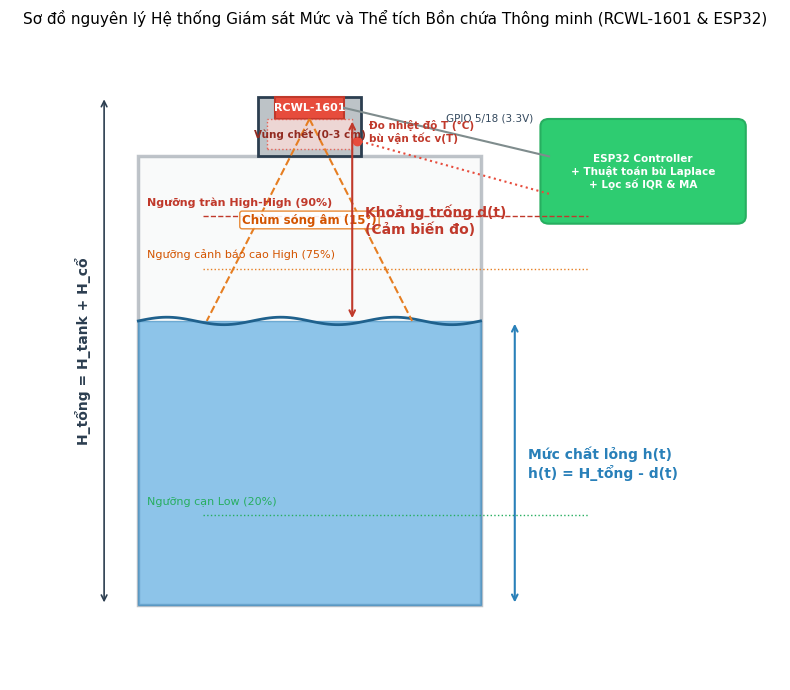
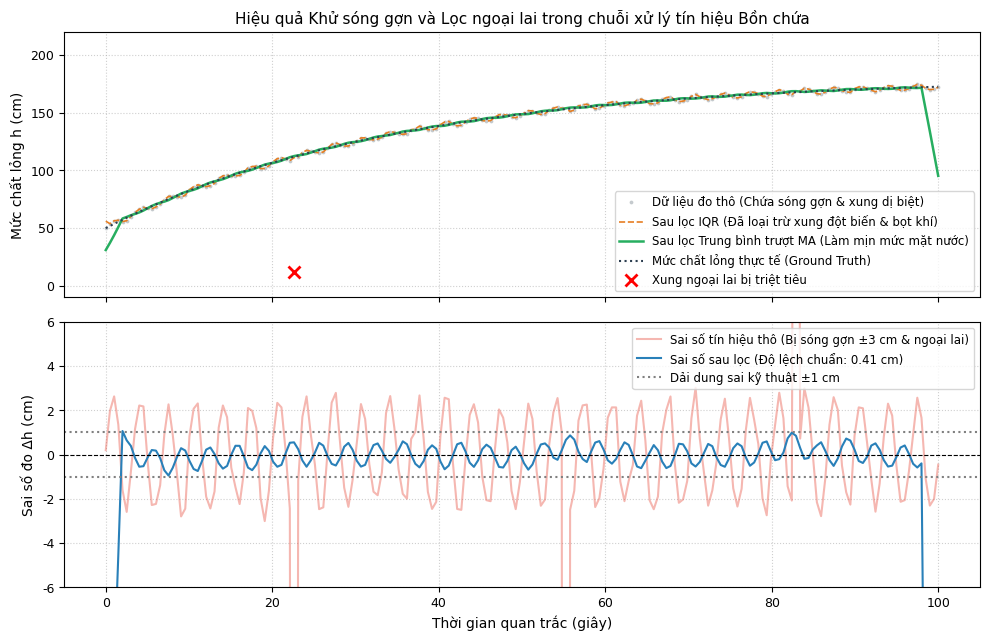
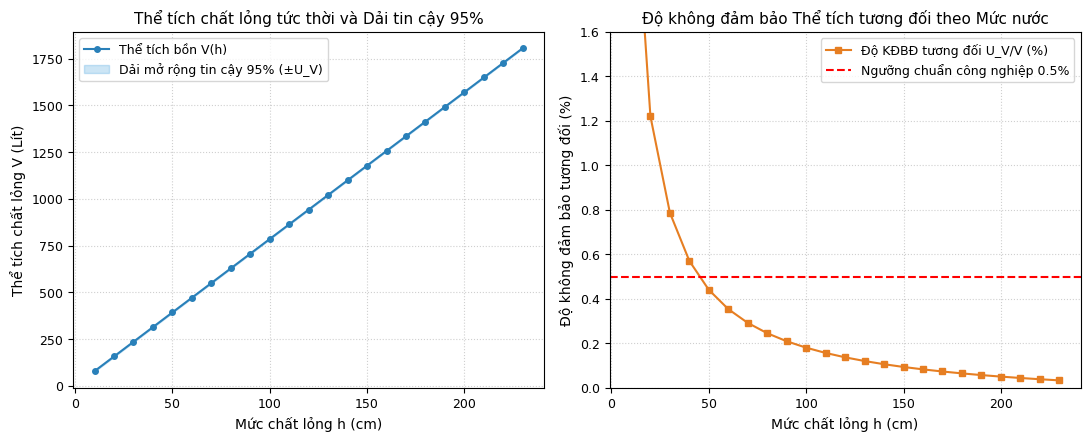

Reproduce these figures in Python, in order.
import math
import numpy as np
from pathlib import Path
import matplotlib
import matplotlib.pyplot as plt
import matplotlib.patches as patches

# Cấu hình thẩm mỹ học thuật và font tiếng Việt
plt.rcParams['font.family'] = 'Segoe UI'
plt.rcParams['font.size'] = 10
plt.rcParams['axes.titlesize'] = 11
plt.rcParams['axes.labelsize'] = 10
plt.rcParams['xtick.labelsize'] = 9
plt.rcParams['ytick.labelsize'] = 9
plt.rcParams['legend.fontsize'] = 9
plt.rcParams['figure.titlesize'] = 12

BASE_DIR = Path(r"D:\ki5\[EMA2024E_3] Kỹ thuật đo lường và cảm biến\RCWL1601")
GRAPH_DIR = BASE_DIR / "graph"
GRAPH_DIR.mkdir(parents=True, exist_ok=True)

# ==========================================================
# 1. HÌNH 4.1: Sơ đồ nguyên lý hình học Bồn chứa thông minh
# ==========================================================
print("Tạo Hình 4.1: Sơ đồ nguyên lý bồn chứa...")
fig, ax = plt.subplots(figsize=(8, 7), dpi=300)

# Vẽ thân bồn chứa hình trụ (2D profile)
tank_x = 2.0
tank_y = 1.0
tank_w = 4.0
tank_h = 6.0

# Bồn chứa
tank_rect = patches.Rectangle((tank_x, tank_y), tank_w, tank_h, linewidth=2.5, edgecolor='#2c3e50', facecolor='#ecf0f1', alpha=0.3)
ax.add_patch(tank_rect)

# Cổ nối lắp cảm biến (đảm bảo vượt vùng chết 15cm)
neck_w = 1.2
neck_h = 0.8
neck_x = tank_x + (tank_w - neck_w) / 2.0
neck_y = tank_y + tank_h
neck_rect = patches.Rectangle((neck_x, neck_y), neck_w, neck_h, linewidth=2.0, edgecolor='#2c3e50', facecolor='#bdc3c7')
ax.add_patch(neck_rect)

# Cảm biến RCWL-1601 lắp trên đỉnh cổ nối
sensor_w = 0.8
sensor_h = 0.3
sensor_x = tank_x + (tank_w - sensor_w) / 2.0
sensor_y = neck_y + neck_h - sensor_h
sensor_rect = patches.Rectangle((sensor_x, sensor_y), sensor_w, sensor_h, linewidth=1.5, edgecolor='#c0392b', facecolor='#e74c3c')
ax.add_patch(sensor_rect)
ax.text(sensor_x + sensor_w/2.0, sensor_y + sensor_h/2.0, "RCWL-1601", color='white', ha='center', va='center', weight='bold', fontsize=8)

# Mức nước hiện tại
water_h = 3.8
water_rect = patches.Rectangle((tank_x, tank_y), tank_w, water_h, linewidth=1.0, edgecolor='#2980b9', facecolor='#3498db', alpha=0.55)
ax.add_patch(water_rect)

# Sóng gợn trên mặt nước
wave_x = np.linspace(tank_x, tank_x + tank_w, 100)
wave_y = tank_y + water_h + 0.05 * np.sin(2 * np.pi * 3 * (wave_x - tank_x) / tank_w)
ax.plot(wave_x, wave_y, color='#1f618d', linewidth=2.0)

# Vùng chết (Blind Zone: 3cm) ngay dưới cảm biến
blind_h = 0.4
blind_rect = patches.Rectangle((neck_x + 0.1, sensor_y - blind_h), neck_w - 0.2, blind_h, linewidth=1.0, linestyle=':', edgecolor='#e74c3c', facecolor='#fadbd8', alpha=0.8)
ax.add_patch(blind_rect)
ax.text(neck_x + neck_w/2.0, sensor_y - blind_h/2.0, "Vùng chết (0-3 cm)", color='#922b21', ha='center', va='center', fontsize=7.5, weight='bold')

# Chùm sóng âm phản xạ
cone_top_x = tank_x + tank_w / 2.0
cone_top_y = sensor_y
ax.plot([cone_top_x, tank_x + 0.8], [cone_top_y, tank_y + water_h], '--', color='#e67e22', linewidth=1.5)
ax.plot([cone_top_x, tank_x + tank_w - 0.8], [cone_top_y, tank_y + water_h], '--', color='#e67e22', linewidth=1.5)
ax.text(cone_top_x, (cone_top_y + tank_y + water_h)/2.0, "Chùm sóng âm (15°)", color='#d35400', ha='center', va='center', fontsize=8.5, weight='bold', bbox=dict(boxstyle='round,pad=0.2', facecolor='white', edgecolor='#e67e22', alpha=0.9))

# Các đường kích thước (Dimension lines)
# Tổng chiều cao H_tank
ax.annotate('', xy=(tank_x - 0.4, tank_y), xytext=(tank_x - 0.4, neck_y + neck_h),
            arrowprops=dict(arrowstyle='<->', color='#2c3e50', lw=1.2))
ax.text(tank_x - 0.55, (tank_y + neck_y + neck_h)/2.0, "H_tổng = H_tank + H_cổ", color='#2c3e50', ha='right', va='center', rotation=90, weight='bold')

# Khoảng cách đo d(t)
ax.annotate('', xy=(cone_top_x + 0.5, tank_y + water_h), xytext=(cone_top_x + 0.5, cone_top_y),
            arrowprops=dict(arrowstyle='<->', color='#c0392b', lw=1.5))
ax.text(cone_top_x + 0.65, (cone_top_y + tank_y + water_h)/2.0, "Khoảng trống d(t)\n(Cảm biến đo)", color='#c0392b', ha='left', va='center', weight='bold')

# Mức chất lỏng h(t)
ax.annotate('', xy=(tank_x + tank_w + 0.4, tank_y), xytext=(tank_x + tank_w + 0.4, tank_y + water_h),
            arrowprops=dict(arrowstyle='<->', color='#2980b9', lw=1.5))
ax.text(tank_x + tank_w + 0.55, tank_y + water_h/2.0, "Mức chất lỏng h(t)\nh(t) = H_tổng - d(t)", color='#2980b9', ha='left', va='center', weight='bold')

# Các ngưỡng cảnh báo
ax.axhline(tank_y + 5.2, xmin=0.25, xmax=0.75, color='#c0392b', linestyle='--', linewidth=1.0)
ax.text(tank_x + 0.1, tank_y + 5.35, "Ngưỡng tràn High-High (90%)", color='#c0392b', fontsize=8, weight='bold')

ax.axhline(tank_y + 4.5, xmin=0.25, xmax=0.75, color='#e67e22', linestyle=':', linewidth=1.0)
ax.text(tank_x + 0.1, tank_y + 4.65, "Ngưỡng cảnh báo cao High (75%)", color='#d35400', fontsize=8)

ax.axhline(tank_y + 1.2, xmin=0.25, xmax=0.75, color='#27ae60', linestyle=':', linewidth=1.0)
ax.text(tank_x + 0.1, tank_y + 1.35, "Ngưỡng cạn Low (20%)", color='#27ae60', fontsize=8)

# Thiết bị ngoại vi ESP32 + Nhiệt kế
box_esp_x = 6.8
box_esp_y = 6.2
rect_esp = patches.FancyBboxPatch((box_esp_x, box_esp_y), 2.2, 1.2, boxstyle="round,pad=0.1", fc="#2ecc71", ec="#27ae60", lw=1.5)
ax.add_patch(rect_esp)
ax.text(box_esp_x + 1.1, box_esp_y + 0.6, "ESP32 Controller\n+ Thuật toán bù Laplace\n+ Lọc số IQR & MA", color='white', ha='center', va='center', weight='bold', fontsize=7.5)

# Cáp nối cảm biến về ESP32
ax.plot([sensor_x + sensor_w, box_esp_x], [sensor_y + sensor_h/2.0, box_esp_y + 0.8], '-', color='#7f8c8d', lw=1.5)
ax.text((sensor_x + sensor_w + box_esp_x)/2.0, (sensor_y + sensor_h/2.0 + box_esp_y + 0.8)/2.0 + 0.15, "GPIO 5/18 (3.3V)", color='#34495e', fontsize=7.5)

# Cảm biến nhiệt độ môi trường
ax.plot([box_esp_x, neck_x + neck_w], [box_esp_y + 0.3, neck_y + 0.2], ':', color='#e74c3c', lw=1.5)
ax.plot(neck_x + neck_w - 0.05, neck_y + 0.2, 'o', color='#e74c3c', markersize=6)
ax.text(neck_x + neck_w + 0.1, neck_y + 0.2, "Đo nhiệt độ T (°C)\nbù vận tốc v(T)", color='#c0392b', fontsize=7.5, weight='bold')

ax.set_xlim(0.5, 9.5)
ax.set_ylim(0.0, 8.5)
ax.axis('off')
ax.set_title("Sơ đồ nguyên lý Hệ thống Giám sát Mức và Thể tích Bồn chứa Thông minh (RCWL-1601 & ESP32)", pad=15)

plt.tight_layout()
plt.savefig(GRAPH_DIR / "hinh_4_1_nguyen_ly_bon_chua.png", dpi=300)
plt.close()

# ==========================================================
# 2. HÌNH 4.2: Mô phỏng Chuỗi Lọc số (IQR + Moving Average)
# ==========================================================
print("Tạo Hình 4.2: Mô phỏng chuỗi lọc sóng gợn bồn chứa...")
np.random.seed(42)

# Thời gian mô phỏng quá trình bơm nạp chất lỏng (200 bước lấy mẫu, Ts = 0.5s -> 100s)
t = np.linspace(0, 100, 200)

# Mức nước thực tế tăng dần từ 0.5m đến 1.8m (Ground Truth)
h_true = 0.5 + 1.3 * (1 - np.exp(-t / 35.0)) # cm: 50cm -> 180cm
h_true_cm = h_true * 100.0 # cm

# Sóng gợn do dòng xả của máy bơm (biên độ +- 2.5 cm, tần số 0.3 Hz)
wave_noise = 2.5 * np.sin(2 * np.pi * 0.3 * t)

# Nhiễu âm học Gaussian tự nhiên (std = 0.4 cm)
gauss_noise = np.random.normal(0, 0.4, len(t))

# Dữ liệu đo thô với sóng gợn và nhiễu
h_raw = h_true_cm + wave_noise + gauss_noise

# Bổ sung 3 xung dị biệt bão hòa do bọt khí/tia nước bắn làm mất echo (timeout -> 824.6 cm khoảng trống -> h_raw nhảy về cự ly âm/cực đoan)
h_raw[45] = 12.0 # Giảm đột biến do phản xạ tia nước trên không
h_raw[110] = -50.0 # Lỗi bão hòa timeout
h_raw[165] = 230.0 # Gai nhiễu phản xạ thành bồn

# 1. Áp dụng lọc cửa sổ trượt Khoảng tứ phân vị (IQR Filter, Window W = 11)
W_iqr = 11
h_iqr = np.copy(h_raw)
for i in range(len(t)):
    start_idx = max(0, i - W_iqr // 2)
    end_idx = min(len(t), i + W_iqr // 2 + 1)
    sub_win = h_raw[start_idx:end_idx]
    q1 = np.percentile(sub_win, 25)
    q3 = np.percentile(sub_win, 75)
    iqr = q3 - q1
    lf = q1 - 1.5 * iqr
    uf = q3 + 1.5 * iqr
    if h_raw[i] < lf or h_raw[i] > uf:
        h_iqr[i] = np.median(sub_win) # Thay thế ngoại lai bằng trung vị cửa sổ

# 2. Áp dụng Lọc trung bình trượt (Moving Average, M = 9) khử hoàn toàn sóng gợn
M_ma = 9
h_filtered = np.convolve(h_iqr, np.ones(M_ma)/M_ma, mode='same')

# Vẽ đồ thị 2 tầng: Tầng 1 là tín hiệu, Tầng 2 là sai số so với Ground Truth
fig, (ax1, ax2) = plt.subplots(2, 1, figsize=(10, 6.5), dpi=300, sharex=True)

# Tầng 1: Tín hiệu
ax1.plot(t, h_raw, '.', color='#bdc3c7', markersize=3.5, label='Dữ liệu đo thô (Chứa sóng gợn & xung dị biệt)', alpha=0.8)
ax1.plot(t, h_iqr, '--', color='#e67e22', linewidth=1.2, label='Sau lọc IQR (Đã loại trừ xung đột biến & bọt khí)')
ax1.plot(t, h_filtered, '-', color='#27ae60', linewidth=1.8, label='Sau lọc Trung bình trượt MA (Làm mịn mức mặt nước)')
ax1.plot(t, h_true_cm, '-', color='#2c3e50', linewidth=1.5, linestyle=':', label='Mức chất lỏng thực tế (Ground Truth)')

# Đánh dấu các xung ngoại lai đã bị khử
ax1.plot([t[45], t[110], t[165]], [h_raw[45], h_raw[110], h_raw[165]], 'rx', markersize=8, markeredgewidth=2, label='Xung ngoại lai bị triệt tiêu')
ax1.set_ylabel('Mức chất lỏng h (cm)')
ax1.set_title('Hiệu quả Khử sóng gợn và Lọc ngoại lai trong chuỗi xử lý tín hiệu Bồn chứa')
ax1.grid(True, linestyle=':', alpha=0.6)
ax1.legend(loc='lower right', fontsize=8.5)
ax1.set_ylim(-10, 220)

# Tầng 2: Sai số
err_raw = h_raw - h_true_cm
err_filtered = h_filtered - h_true_cm
ax2.plot(t, err_raw, color='#e74c3c', alpha=0.4, label='Sai số tín hiệu thô (Bị sóng gợn ±3 cm & ngoại lai)')
ax2.plot(t, err_filtered, color='#2980b9', linewidth=1.5, label=f'Sai số sau lọc (Độ lệch chuẩn: {np.std(err_filtered[10:-10]):.2f} cm)')
ax2.axhline(0, color='black', linestyle='--', linewidth=0.8)
ax2.axhline(1.0, color='gray', linestyle=':', label='Dải dung sai kỹ thuật ±1 cm')
ax2.axhline(-1.0, color='gray', linestyle=':')
ax2.set_xlabel('Thời gian quan trắc (giây)')
ax2.set_ylabel('Sai số đo Δh (cm)')
ax2.set_ylim(-6, 6)
ax2.grid(True, linestyle=':', alpha=0.6)
ax2.legend(loc='upper right', fontsize=8.5)

plt.tight_layout()
plt.savefig(GRAPH_DIR / "hinh_4_2_mo_phong_loc_song_gon.png", dpi=300)
plt.close()

# ==========================================================
# 3. HÌNH 4.3: Đánh giá Lan truyền Sai số và Độ không đảm bảo Thể tích
# ==========================================================
print("Tạo Hình 4.3: Lan truyền độ không đảm bảo thể tích...")

# Thiết lập bồn chứa công nghiệp tiêu chuẩn: Bồn đứng R = 0.5 m (Đường kính D = 1.0 m, Diện tích đáy S = pi * R^2 = 0.7854 m2)
# Chiều cao bồn H = 2.5 m -> Thể tích toàn phần V_total = S * H = 1.9635 m3 = 1963.5 Lít
R_tank = 0.5 # mét
S_base = math.pi * (R_tank ** 2) # m2

# Dải mức nước từ 0.1m đến 2.3m (10cm đến 230cm)
h_levels = np.linspace(0.1, 2.3, 23) # mét
V_liters = S_base * h_levels * 1000.0 # Lít

# Độ không đảm bảo đo chiều cao U_95%(h) = U_95%(d) từ Chương 3 (Mục 3.8)
# Ở khoảng trống d = H_total - h (khoảng 0.2m đến 2.4m): U_95%(d) dao động từ 1.0 mm đến 2.5 mm
# Xấp xỉ thực nghiệm: U_95%(d) = 0.6 mm + 0.8 mm * (d/1.0m)
d_empty = 2.5 - h_levels # khoảng cách cảm biến đo
U_h_mm = 0.6 + 0.8 * d_empty # mm
U_h_m = U_h_mm / 1000.0 # mét

# Độ không đảm bảo thể tích: U_V = S_base * U_h (bỏ qua sai số chế tạo bồn cơ khí để tập trung vào cảm biến)
U_V_liters = S_base * U_h_m * 1000.0 # Lít
rel_U_V_pct = (U_V_liters / V_liters) * 100.0 # %

fig, (ax1, ax2) = plt.subplots(1, 2, figsize=(11, 4.5), dpi=300)

# Cột 1: Thể tích và Độ KĐBĐ mở rộng U_95%(V)
U_95_V = U_V_liters
ax1.plot(h_levels * 100, V_liters, 'o-', color='#2980b9', linewidth=1.5, markersize=4, label='Thể tích bồn V(h)')
ax1.fill_between(h_levels * 100, V_liters - U_95_V, V_liters + U_95_V, color='#3498db', alpha=0.25, label='Dải mở rộng tin cậy 95% (±U_V)')
ax1.set_title('Thể tích chất lỏng tức thời và Dải tin cậy 95%')
ax1.set_xlabel('Mức chất lỏng h (cm)')
ax1.set_ylabel('Thể tích chất lỏng V (Lít)')
ax1.grid(True, linestyle=':', alpha=0.6)
ax1.legend(loc='upper left')

# Cột 2: Sai số thể tích tương đối
ax2.plot(h_levels * 100, rel_U_V_pct, 's-', color='#e67e22', linewidth=1.5, markersize=4, label='Độ KĐBĐ tương đối U_V/V (%)')
ax2.axhline(0.5, color='red', linestyle='--', label='Ngưỡng chuẩn công nghiệp 0.5%')
ax2.set_title('Độ không đảm bảo Thể tích tương đối theo Mức nước')
ax2.set_xlabel('Mức chất lỏng h (cm)')
ax2.set_ylabel('Độ không đảm bảo tương đối (%)')
ax2.set_ylim(0, 1.6)
ax2.grid(True, linestyle=':', alpha=0.6)
ax2.legend(loc='upper right')

plt.tight_layout()
plt.savefig(GRAPH_DIR / "hinh_4_3_danh_gia_sai_so_the_tich.png", dpi=300)
plt.close()

print("Hoàn tất tạo thành công 3 đồ thị kỹ thuật cho Chương 4!")
